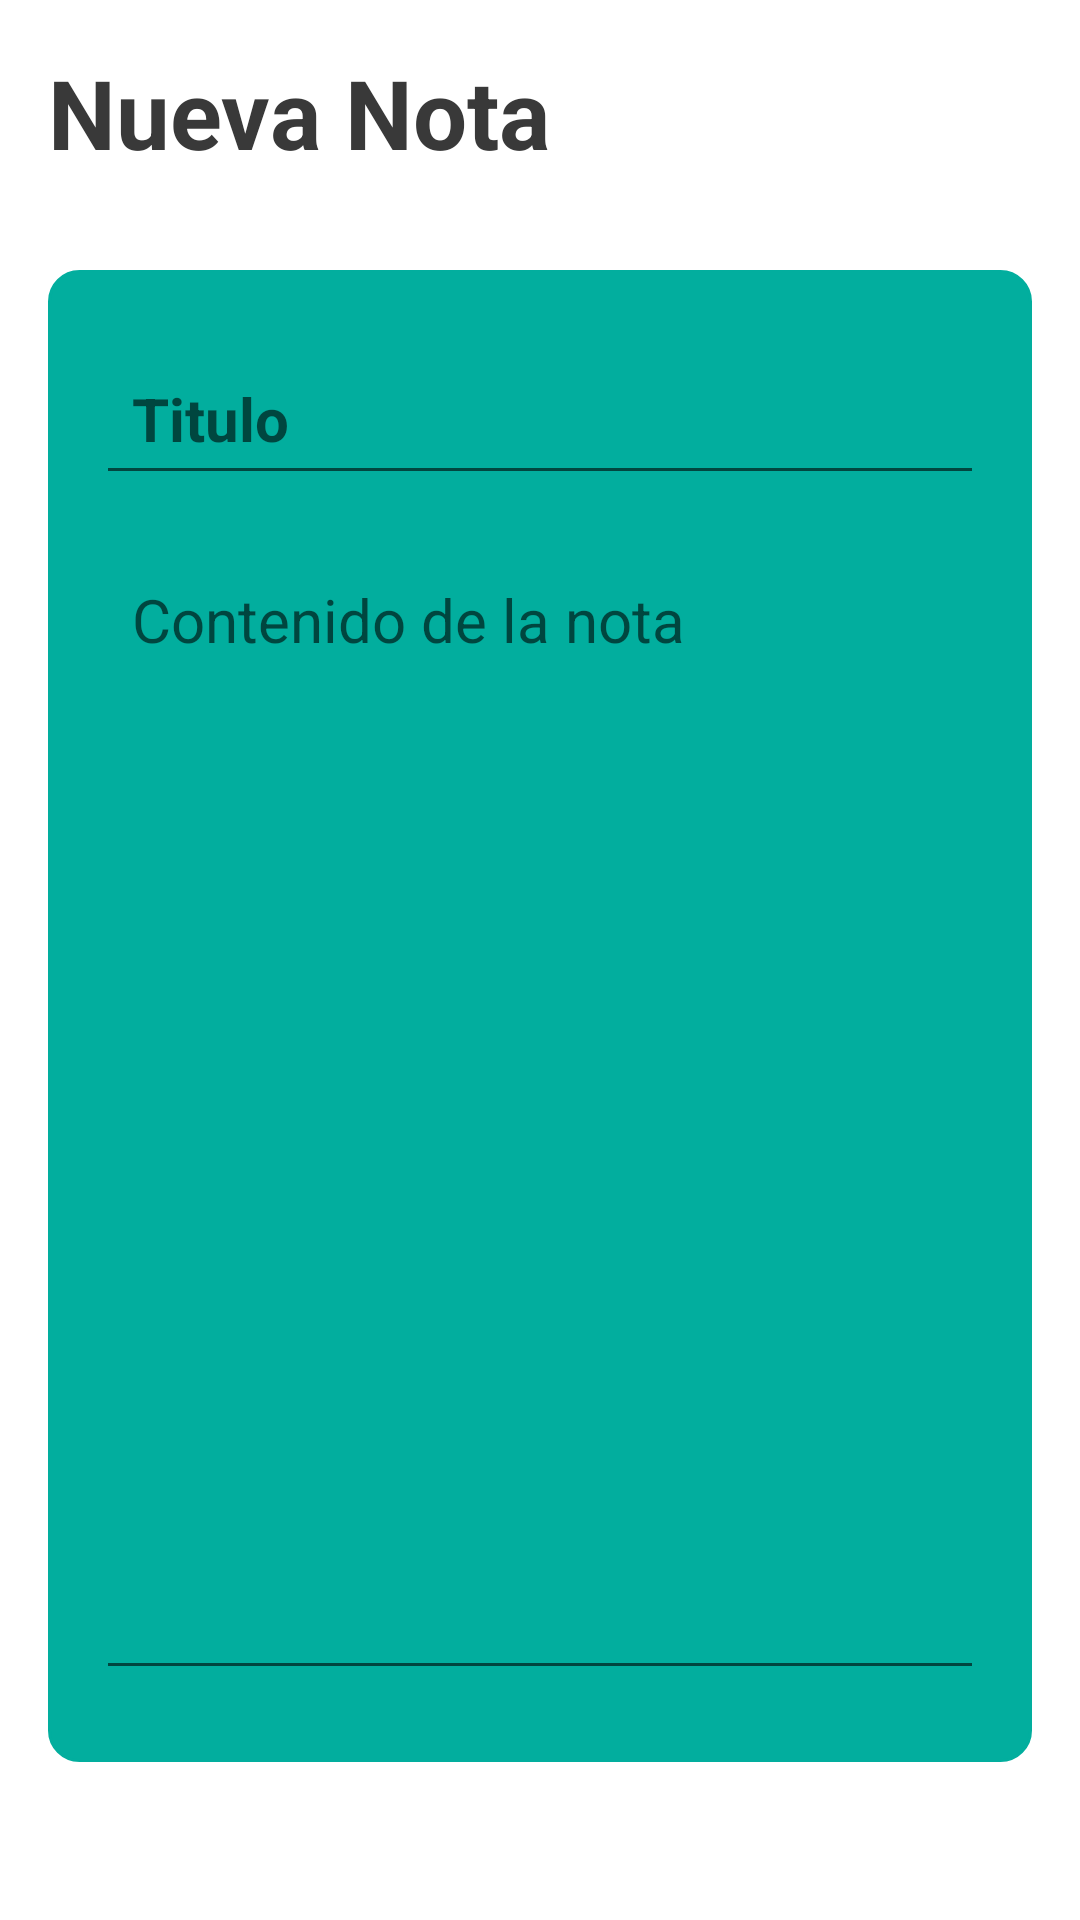

Layout XML and referenced resources for this Android screen:
<!-- AndroidManifest.xml: application theme Theme.GardeningFriend -->
<!-- res/layout/activity_note_details.xml -->
<?xml version="1.0" encoding="utf-8"?>
<ScrollView xmlns:android="http://schemas.android.com/apk/res/android"
    xmlns:app="http://schemas.android.com/apk/res-auto"
    xmlns:tools="http://schemas.android.com/tools"
    android:layout_width="match_parent"
    style="@style/SCREEN"
    android:layout_height="match_parent"
    tools:context=".notas.NoteDetailsActivity">

    <RelativeLayout
        android:layout_width="match_parent"
        android:layout_height="wrap_content"
        android:padding="16dp">


        <RelativeLayout
            android:layout_width="match_parent"
            android:layout_height="wrap_content"
            android:id="@+id/title_bar_layout">

            <TextView
                android:layout_width="wrap_content"
                android:layout_height="wrap_content"
                android:id="@+id/page_title"
                android:textSize="32sp"
                style="@style/TEXT"
                android:text="@string/title_details_note"
                android:textStyle="bold"
                tools:ignore="RelativeOverlap" />

            <ImageButton
                android:id="@+id/save_note_btn"
                android:layout_width="48dp"
                android:layout_height="48dp"
                android:layout_alignParentEnd="true"
                android:layout_centerVertical="true"
                android:background="#00FFFFFF"
                android:contentDescription="@string/save_note"
                android:src="@drawable/ic_done"
                app:tint="@color/kelly_green"
                tools:ignore="ImageContrastCheck" />
        </RelativeLayout>

        <LinearLayout
            android:layout_width="match_parent"
            android:layout_height="wrap_content"
            android:id="@+id/linearLayoutDetailsNote"
            android:layout_below="@id/title_bar_layout"
            android:orientation="vertical"
            android:padding="16dp"
            android:layout_marginVertical="26dp"
            android:layout_centerHorizontal="true"
            android:backgroundTint="@color/verde_medio"
            android:background="@drawable/border_registro">

            <EditText
                android:layout_width="match_parent"
                android:layout_height="wrap_content"
                android:id="@+id/note_title_text"
                android:hint="@string/note_title_note"
                android:textSize="20sp"
                android:textStyle="bold"
                android:layout_marginVertical="8dp"
                android:padding="12dp"
                style="@style/TEXT"
                android:inputType="text"
                android:importantForAutofill="no" />

            <EditText
                android:layout_width="match_parent"
                android:layout_height="wrap_content"
                android:id="@+id/note_content_text"
                android:hint="@string/note_content"
                android:minLines="15"
                android:gravity="top"
                android:textSize="20sp"
                android:layout_marginVertical="8dp"
                android:padding="12dp"
                style="@style/TEXT"
                android:inputType="textMultiLine"
                android:importantForAutofill="no" />

        </LinearLayout>

        <LinearLayout
            android:layout_width="match_parent"
            android:layout_height="wrap_content"
            android:id="@+id/linearLayoutTime"
            android:layout_below="@id/linearLayoutDetailsNote"
            android:visibility="gone"
            android:orientation="vertical">

            <TextView
                android:layout_width="match_parent"
                android:layout_height="wrap_content"
                android:layout_marginTop="20dp"
                android:textAlignment="center"
                android:text="@string/time_selected_is"
                android:textSize="30sp"/>

            <TextView
                android:id="@+id/notifications_time"
                android:layout_width="match_parent"
                android:layout_height="wrap_content"
                android:layout_marginTop="20dp"
                tools:text="12:00"
                style="@style/EDIT_TEXT"
                android:layout_gravity="center_horizontal"
                android:gravity="center_horizontal"
                android:textSize="30sp"/>

            <Button
                android:id="@+id/change_notification"
                android:layout_width="200dp"
                android:layout_height="wrap_content"
                android:layout_marginTop="20dp"
                android:text="@string/change_time"
                style="@style/BUTTON"
                android:background="@drawable/btn_registro"
                android:layout_gravity="center_horizontal"
                android:gravity="center_horizontal"
                android:textSize="16sp"/>


        </LinearLayout>

        <TextView
            android:layout_width="match_parent"
            android:layout_height="wrap_content"
            android:id="@+id/delete_note_text_view"
            android:text="@string/delete_note"
            android:layout_alignParentBottom="true"
            android:gravity="center"
            android:textSize="18sp"
            android:visibility="gone"
            android:layout_marginTop="30dp"
            android:layout_below="@id/linearLayoutTime"
            android:textColor="#FF0000"/>

    </RelativeLayout>

</ScrollView>
<!-- resources referenced by this layout -->
<resources>
  <color name="kelly_green">#5FAD41</color>
  <color name="verde_medio">#02AE9E</color>
  <!-- drawable border_registro (drawable) -->
  <?xml version="1.0" encoding="utf-8"?>
  <shape xmlns:android="http://schemas.android.com/apk/res/android">
  
      <stroke android:width="1dp" android:color="#AAAAAA"/>
      <corners android:radius="10dp"/>
  </shape>
  <!-- drawable btn_registro (drawable) -->
  <?xml version="1.0" encoding="utf-8"?>
  <shape xmlns:android="http://schemas.android.com/apk/res/android">
  
  
  
      <corners android:radius="90dp"/>
  </shape>
  <string name="change_time">Establecer</string>
  <string name="delete_note">Eliminar Nota</string>
  <string name="note_content">Contenido de la nota</string>
  <string name="note_title_note">Titulo</string>
  <string name="save_note">Guardar nota</string>
  <string name="time_selected_is">Crea una alarma</string>
  <string name="title_details_note">Nueva Nota</string>
  <style name="BUTTON">
          <item name="android:background">@color/verde_medio</item>
          <item name="android:textColor">#263238</item>
      </style>
  <style name="EDIT_TEXT">
          <item name="android:textColorHint">@color/edit_light</item>
      </style>
  <style name="SCREEN">
          <item name="android:background">#fff</item>
      </style>
  <style name="TEXT">
          <item name="android:textColor">@color/fuente_principal</item>
      </style>
  <style name="Theme.GardeningFriend" parent="Base.Theme.GardeningFriend" />
  <color name="edit_light">#757575</color>
  <color name="fuente_principal">#393939</color>
  <style name="Base.Theme.GardeningFriend" parent="Theme.MaterialComponents.DayNight.DarkActionBar">
          
          <item name="colorPrimary">@color/verde_medio</item>
          <item name="colorPrimaryVariant">@color/verde_oscuro</item>
          <item name="colorOnPrimary">@color/white</item>
          
          <item name="colorSecondary">@color/light_green</item>
          <item name="colorSecondaryVariant">@color/kelly_green</item>
          <item name="colorOnSecondary">@color/black</item>
          
          <item name="android:statusBarColor" tools:targetApi="l">?attr/colorPrimaryVariant</item>
      </style>
  <color name="verde_oscuro">#FF018786</color>
  <color name="white">#FFFFFFFF</color>
  <color name="light_green">#70EE9C</color>
  <color name="black">#FF000000</color>
</resources>
